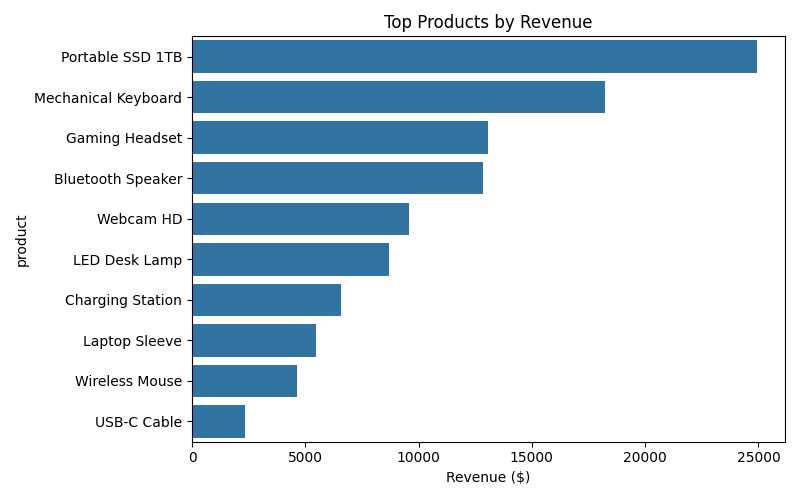

Data behind this chart, as committed beside it:
product, total
Portable SSD 1TB, 24927
Mechanical Keyboard, 18238
Gaming Headset, 13078
Bluetooth Speaker, 12847
Webcam HD, 9598
LED Desk Lamp, 8678
Charging Station, 6568
Laptop Sleeve, 5472
Wireless Mouse, 4653
USB-C Cable, 2338
